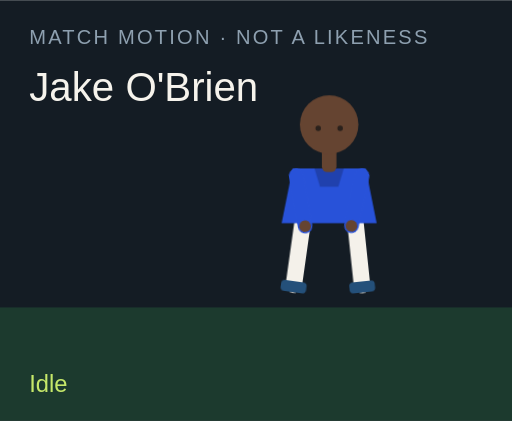
t = 0.00 s
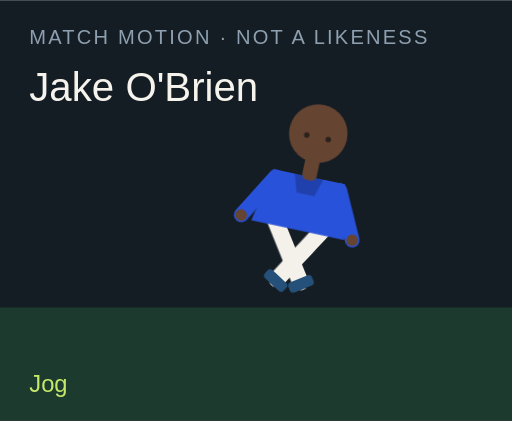
t = 1.50 s
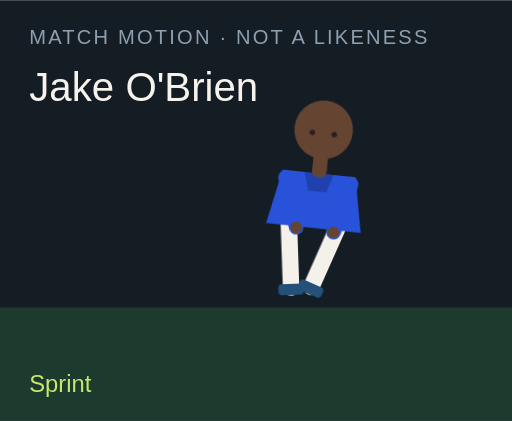
t = 3.00 s
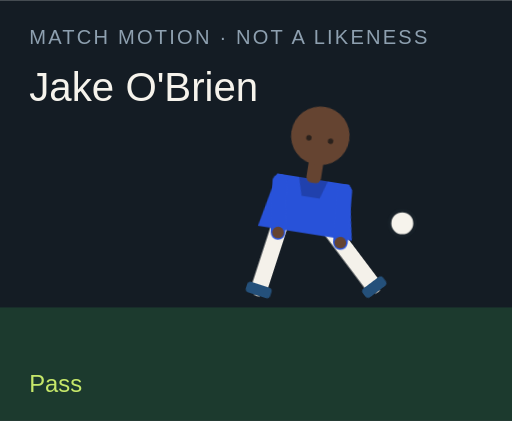
t = 4.50 s
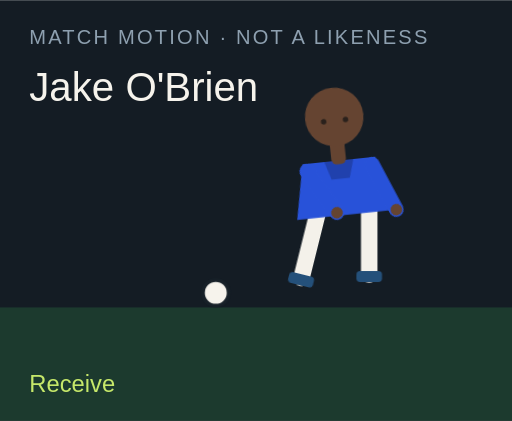
t = 6.00 s
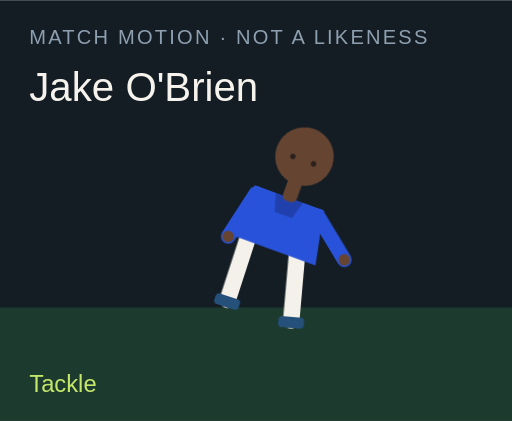
t = 7.50 s

The animated SVG that drew these frames (rendered in a browser with its animation timeline set to each time). Animation: 18 CSS @keyframes rules; one cycle of 9.00 s, repeats indefinitely.

<?xml version="1.0" encoding="UTF-8"?>
<svg xmlns="http://www.w3.org/2000/svg" viewBox="0 0 280 230" role="img">
  <style>@media (prefers-reduced-motion: reduce){animate,animateTransform{display:none}}</style>
  <rect width="280" height="230" fill="#141c24"/>
  <rect y="168" width="280" height="62" fill="#1c3a2e"/>
  <text x="16" y="24" fill="#8ea0b0" font-family="Arial,sans-serif" font-size="11" letter-spacing="1.2">MATCH MOTION · NOT A LIKENESS</text>
  <text x="16" y="55" fill="#f6f3ec" font-family="Impact,sans-serif" font-size="22">Jake O'Brien</text>
  <circle r="7" fill="#f6f3ec" stroke="#172028" stroke-width="2" id="motion-62628" cx="150" cy="160" opacity="0">
    
    
    
  </circle>
  <g transform="translate(132 40)">
    <g id="motion-62650" transform="rotate(0 48 90)">
      
      <g id="motion-62652" transform="translate(0 0)">
        
        <g transform="translate(34 78)"><g id="motion-62654" transform="rotate(8)"><path d="M0 0 V38" stroke="#f4f1ea" stroke-width="9" stroke-linecap="round"/><rect x="-7" y="36" width="14" height="6" rx="2" fill="#24507a"/></g></g>
        <g transform="translate(62 78)"><g id="motion-62656" transform="rotate(-6)"><path d="M0 0 V38" stroke="#f4f1ea" stroke-width="9" stroke-linecap="round"/><rect x="-7" y="36" width="14" height="6" rx="2" fill="#24507a"/></g></g>
        <path d="M28 52 h40 l6 30 H22 Z" fill="#2852d9"/>
        <path d="M40 52 h16 l-3 10 H43 Z" fill="#000" opacity=".2"/>
        <g transform="translate(30 56)"><g id="motion-62658" transform="rotate(-10)"><path d="M0 0 V28" stroke="#2852d9" stroke-width="8" stroke-linecap="round"/><circle cx="0" cy="28" r="3.2" fill="#654431"/></g></g>
        <g transform="translate(66 56)"><g id="motion-62660" transform="rotate(12)"><path d="M0 0 V28" stroke="#2852d9" stroke-width="8" stroke-linecap="round"/><circle cx="0" cy="28" r="3.2" fill="#654431"/></g></g>
        <rect x="44" y="40" width="8" height="14" rx="3" fill="#654431"/>
        <circle cx="48" cy="28" r="16" fill="#654431"/>
        
        <circle cx="42" cy="30" r="1.5" fill="#2a211c"/><circle cx="54" cy="30" r="1.5" fill="#2a211c"/>
      </g>
    </g>
  </g>
  <text x="16" y="214" fill="#c6e86a" font-family="Arial,sans-serif" font-size="13" opacity="1" id="motion-62632">Idle</text><text x="16" y="214" fill="#c6e86a" font-family="Arial,sans-serif" font-size="13" opacity="0" id="motion-62634">Jog</text><text x="16" y="214" fill="#c6e86a" font-family="Arial,sans-serif" font-size="13" opacity="0" id="motion-62636">Sprint</text><text x="16" y="214" fill="#c6e86a" font-family="Arial,sans-serif" font-size="13" opacity="0" id="motion-62638">Dribble</text><text x="16" y="214" fill="#c6e86a" font-family="Arial,sans-serif" font-size="13" opacity="0" id="motion-62640">Pass</text><text x="16" y="214" fill="#c6e86a" font-family="Arial,sans-serif" font-size="13" opacity="0" id="motion-62642">Shoot</text><text x="16" y="214" fill="#c6e86a" font-family="Arial,sans-serif" font-size="13" opacity="0" id="motion-62644">Receive</text><text x="16" y="214" fill="#c6e86a" font-family="Arial,sans-serif" font-size="13" opacity="0" id="motion-62646">Tackle</text><text x="16" y="214" fill="#c6e86a" font-family="Arial,sans-serif" font-size="13" opacity="0" id="motion-62648">Point</text>
<style>@keyframes track-62629{0%{cx:150px}11.1%{cx:156px}22.2%{cx:164px}33.300000000000004%{cx:142px}44.4%{cx:190px}55.60000000000001%{cx:250px}66.7%{cx:118px}77.8%{cx:150px}88.9%{cx:150px}100%{cx:150px}}@keyframes track-62630{0%{cy:160px}11.1%{cy:158px}22.2%{cy:154px}33.300000000000004%{cy:156px}44.4%{cy:148px}55.60000000000001%{cy:96px}66.7%{cy:160px}77.8%{cy:160px}88.9%{cy:160px}100%{cy:160px}}@keyframes track-62631{0%{opacity:0}11.1%{opacity:0}22.2%{opacity:0}33.300000000000004%{opacity:1}44.4%{opacity:1}55.60000000000001%{opacity:1}66.7%{opacity:1}77.8%{opacity:0}88.9%{opacity:0}100%{opacity:0}}@keyframes track-62633{0%{opacity:1}11.1%{opacity:0}22.2%{opacity:0}33.300000000000004%{opacity:0}44.4%{opacity:0}55.60000000000001%{opacity:0}66.7%{opacity:0}77.8%{opacity:0}88.9%{opacity:0}100%{opacity:1}}@keyframes track-62635{0%{opacity:0}11.1%{opacity:1}22.2%{opacity:0}33.300000000000004%{opacity:0}44.4%{opacity:0}55.60000000000001%{opacity:0}66.7%{opacity:0}77.8%{opacity:0}88.9%{opacity:0}100%{opacity:0}}@keyframes track-62637{0%{opacity:0}11.1%{opacity:0}22.2%{opacity:1}33.300000000000004%{opacity:0}44.4%{opacity:0}55.60000000000001%{opacity:0}66.7%{opacity:0}77.8%{opacity:0}88.9%{opacity:0}100%{opacity:0}}@keyframes track-62639{0%{opacity:0}11.1%{opacity:0}22.2%{opacity:0}33.300000000000004%{opacity:1}44.4%{opacity:0}55.60000000000001%{opacity:0}66.7%{opacity:0}77.8%{opacity:0}88.9%{opacity:0}100%{opacity:0}}@keyframes track-62641{0%{opacity:0}11.1%{opacity:0}22.2%{opacity:0}33.300000000000004%{opacity:0}44.4%{opacity:1}55.60000000000001%{opacity:0}66.7%{opacity:0}77.8%{opacity:0}88.9%{opacity:0}100%{opacity:0}}@keyframes track-62643{0%{opacity:0}11.1%{opacity:0}22.2%{opacity:0}33.300000000000004%{opacity:0}44.4%{opacity:0}55.60000000000001%{opacity:1}66.7%{opacity:0}77.8%{opacity:0}88.9%{opacity:0}100%{opacity:0}}@keyframes track-62645{0%{opacity:0}11.1%{opacity:0}22.2%{opacity:0}33.300000000000004%{opacity:0}44.4%{opacity:0}55.60000000000001%{opacity:0}66.7%{opacity:1}77.8%{opacity:0}88.9%{opacity:0}100%{opacity:0}}@keyframes track-62647{0%{opacity:0}11.1%{opacity:0}22.2%{opacity:0}33.300000000000004%{opacity:0}44.4%{opacity:0}55.60000000000001%{opacity:0}66.7%{opacity:0}77.8%{opacity:1}88.9%{opacity:0}100%{opacity:0}}@keyframes track-62649{0%{opacity:0}11.1%{opacity:0}22.2%{opacity:0}33.300000000000004%{opacity:0}44.4%{opacity:0}55.60000000000001%{opacity:0}66.7%{opacity:0}77.8%{opacity:0}88.9%{opacity:1}100%{opacity:0}}@keyframes track-62651{0%{transform:rotate(0deg)}11.1%{transform:rotate(8deg)}22.2%{transform:rotate(16deg)}33.300000000000004%{transform:rotate(6deg)}44.4%{transform:rotate(4deg)}55.60000000000001%{transform:rotate(14deg)}66.7%{transform:rotate(-6deg)}77.8%{transform:rotate(34deg)}88.9%{transform:rotate(6deg)}100%{transform:rotate(0deg)}}@keyframes track-62653{0%{transform:translate(0px,0px)}11.1%{transform:translate(0px,-3px)}22.2%{transform:translate(0px,-6px)}33.300000000000004%{transform:translate(0px,-2px)}44.4%{transform:translate(0px,2px)}55.60000000000001%{transform:translate(0px,-4px)}66.7%{transform:translate(0px,1px)}77.8%{transform:translate(0px,10px)}88.9%{transform:translate(0px,-4px)}100%{transform:translate(0px,0px)}}@keyframes track-62655{0%{transform:rotate(8deg)}11.1%{transform:rotate(-26deg)}22.2%{transform:rotate(-42deg)}33.300000000000004%{transform:rotate(-8deg)}44.4%{transform:rotate(6deg)}55.60000000000001%{transform:rotate(12deg)}66.7%{transform:rotate(20deg)}77.8%{transform:rotate(-8deg)}88.9%{transform:rotate(4deg)}100%{transform:rotate(8deg)}}@keyframes track-62657{0%{transform:rotate(-6deg)}11.1%{transform:rotate(24deg)}22.2%{transform:rotate(38deg)}33.300000000000004%{transform:rotate(18deg)}44.4%{transform:rotate(-38deg)}55.60000000000001%{transform:rotate(-54deg)}66.7%{transform:rotate(6deg)}77.8%{transform:rotate(-22deg)}88.9%{transform:rotate(-8deg)}100%{transform:rotate(-6deg)}}@keyframes track-62659{0%{transform:rotate(-10deg)}11.1%{transform:rotate(24deg)}22.2%{transform:rotate(36deg)}33.300000000000004%{transform:rotate(-18deg)}44.4%{transform:rotate(10deg)}55.60000000000001%{transform:rotate(-24deg)}66.7%{transform:rotate(-30deg)}77.8%{transform:rotate(12deg)}88.9%{transform:rotate(14deg)}100%{transform:rotate(-10deg)}}@keyframes track-62661{0%{transform:rotate(12deg)}11.1%{transform:rotate(-20deg)}22.2%{transform:rotate(-32deg)}33.300000000000004%{transform:rotate(14deg)}44.4%{transform:rotate(-26deg)}55.60000000000001%{transform:rotate(18deg)}66.7%{transform:rotate(-22deg)}77.8%{transform:rotate(-6deg)}88.9%{transform:rotate(-96deg)}100%{transform:rotate(12deg)}}@media(prefers-reduced-motion:no-preference){#motion-62628{animation:track-62629 9s linear infinite both,track-62630 9s linear infinite both,track-62631 9s steps(1,end) infinite both}#motion-62632{animation:track-62633 9s steps(1,end) infinite both}#motion-62634{animation:track-62635 9s steps(1,end) infinite both}#motion-62636{animation:track-62637 9s steps(1,end) infinite both}#motion-62638{animation:track-62639 9s steps(1,end) infinite both}#motion-62640{animation:track-62641 9s steps(1,end) infinite both}#motion-62642{animation:track-62643 9s steps(1,end) infinite both}#motion-62644{animation:track-62645 9s steps(1,end) infinite both}#motion-62646{animation:track-62647 9s steps(1,end) infinite both}#motion-62648{animation:track-62649 9s steps(1,end) infinite both}#motion-62650{animation:track-62651 9s linear infinite both}#motion-62652{animation:track-62653 9s linear infinite both}#motion-62654{animation:track-62655 9s linear infinite both}#motion-62656{animation:track-62657 9s linear infinite both}#motion-62658{animation:track-62659 9s linear infinite both}#motion-62660{animation:track-62661 9s linear infinite both}}</style></svg>
